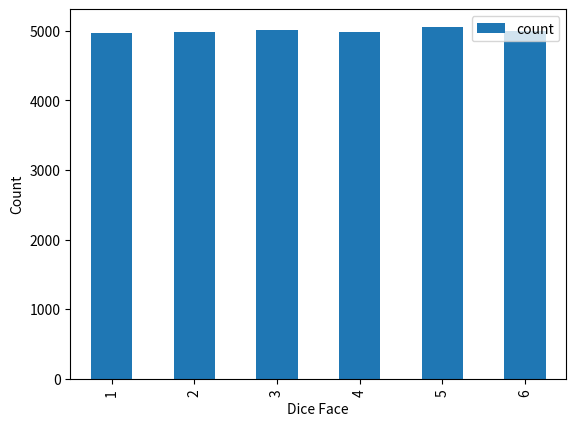
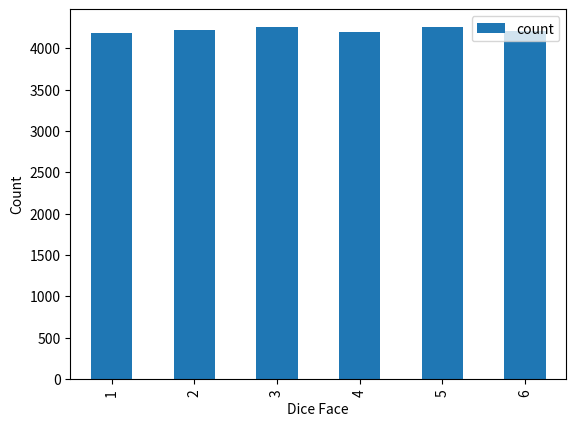
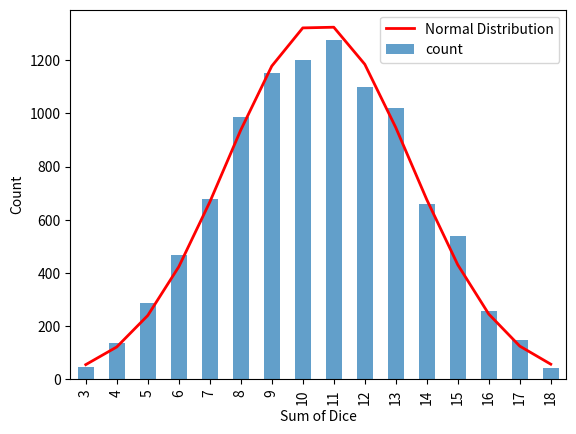

Reproduce these figures in Python, in order.
#Develop in Jupyter environment

import random
import pandas as pd
import matplotlib.pyplot as plt
import numpy as np
from scipy.stats import norm

def roll_num_die(num=3):
    return [random.randint(1, 6) for _ in range(num)]

res_sum_count = [[i + 1, 0] for i in range(2, 18)]
res_count = [[i + 1, 0] for i in range(6)]
res_Diceface = [[i + 1, 0] for i in range(6)]
all_same = 0

NUM_ROLLS = 10000

for _ in range(NUM_ROLLS):
    res = roll_num_die()
    res_sum = sum(res)
    res_sum_count[res_sum - 3][1] += 1
    for j in range(len(res)):
        res_count[res[j] - 1][1] += 1
    for k in range(1, 7):
        if k in res:
            res_Diceface[k - 1][1] += 1
    if len(set(res)) == 1:
        all_same += 1
    percent = (_ + 1) / NUM_ROLLS * 100
    print(f"\r{_ + 1} / {NUM_ROLLS} ({percent:.2f}%) [{'#' * int(percent/5)}{'_' * (20 - int(percent/5))}]", end="", flush=True)

res_count_df = pd.DataFrame(res_count, columns=["Dice", "count"])
res_Diceface_df = pd.DataFrame(res_Diceface, columns=["DiceFace", "count"])
res_sum_count_df = pd.DataFrame(res_sum_count, columns=["Sum", "count"])
print('\n', res_count_df, '\n', res_Diceface_df, '\n', res_sum_count_df)

res_count_df = res_count_df.set_index('Dice')
res_count_df.plot(kind='bar')
plt.xlabel("Dice Face")
plt.ylabel("Count")
plt.show()

res_Diceface_df = res_Diceface_df.set_index('DiceFace')
res_Diceface_df.plot(kind='bar')
plt.xlabel("Dice Face")
plt.ylabel("Count")
plt.show()

res_sum_count_df = res_sum_count_df.set_index('Sum')
ax = res_sum_count_df.plot(kind='bar', alpha=0.7)

# Reconstruct raw sum data for statistics
sums = []
for s, c in res_sum_count:
    sums.extend([s] * c)

# Mean and standard deviation
mu = np.mean(sums)
sigma = np.std(sums)

# Normal distribution curve
x = np.arange(3, 19)
pdf = norm.pdf(x, mu, sigma)

# Scale PDF to match bar heights
pdf_scaled = pdf * NUM_ROLLS * 1  # bin width = 1

# Overlay curve
ax.plot(
    x - 3,
    pdf_scaled,
    color='red',
    linewidth=2,
    label='Normal Distribution'
)

ax.legend()
plt.xlabel("Sum of Dice")
plt.ylabel("Count")
plt.show()
